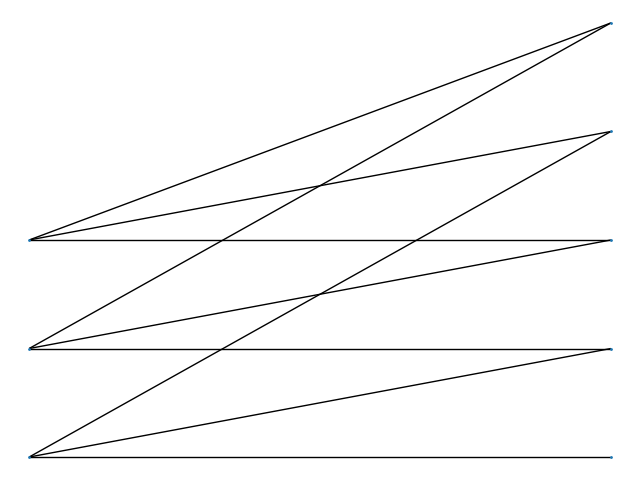

The table this chart was drawn from, first rows:
paper, reviewers
1, [1 2 4]
2, [2 3 5]
3, [3 4 5]
